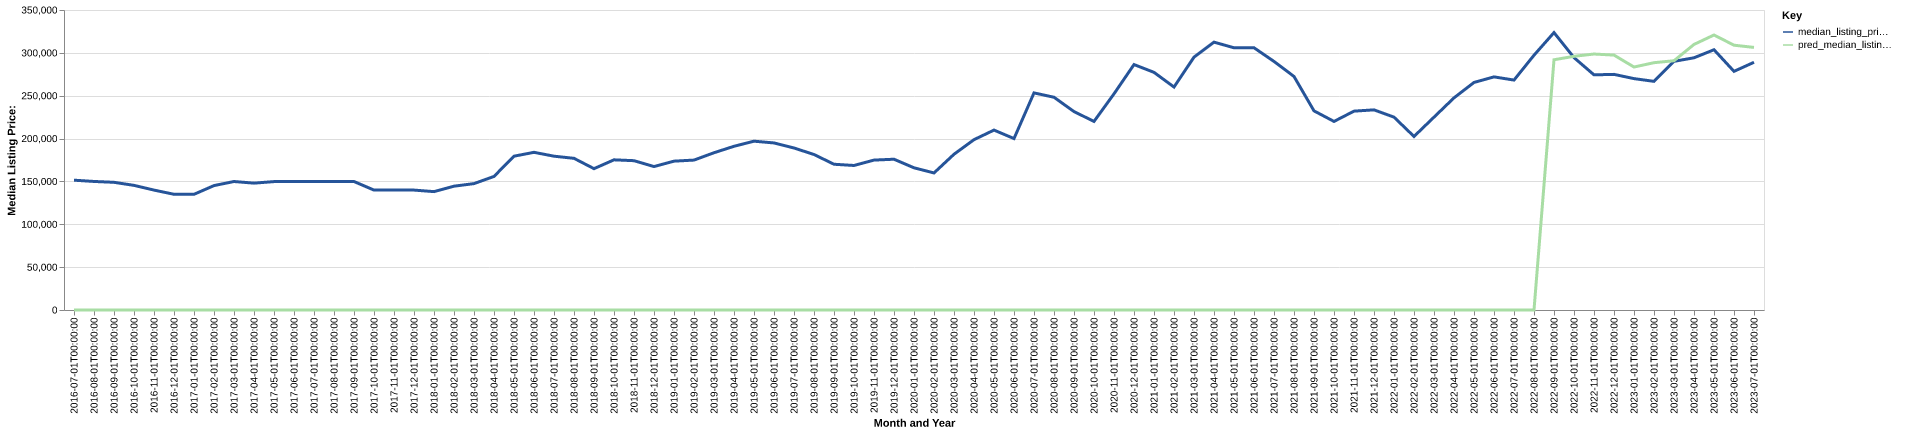

Source data for this figure (header and first rows):
date, time_idx, median_listing_price, thirty_year_interest_rate_five, month, county_name, active_listing_count, median_days_on_market, pred_median_listing_price, month_year
2016-07-01, 0, 151450, 3.72, 7, waushara, wi, 397.0, 85.0, 0, Jul-2016
2016-08-01, 1, 149965, 3.73, 8, waushara, wi, 400.0, 97.0, 0, Aug-2016
2016-09-01, 2, 148975, 3.66, 9, waushara, wi, 394.0, 109.0, 0, Sep-2016
2016-10-01, 3, 145400, 3.64, 10, waushara, wi, 361.0, 121.0, 0, Oct-2016
2016-11-01, 4, 139900, 3.66, 11, waushara, wi, 307.0, 116.0, 0, Nov-2016
2016-12-01, 5, 135000, 3.48, 12, waushara, wi, 272.0, 117.0, 0, Dec-2016
2017-01-01, 6, 134975, 3.45, 1, waushara, wi, 230.0, 123.0, 0, Jan-2017
2017-02-01, 7, 145150, 3.5, 2, waushara, wi, 240.0, 133.0, 0, Feb-2017
2017-03-01, 8, 149900, 3.52, 3, waushara, wi, 257.0, 124.0, 0, Mar-2017
2017-04-01, 9, 148000, 4.03, 4, waushara, wi, 278.0, 101.0, 0, Apr-2017
2017-05-01, 10, 149800, 4.32, 5, waushara, wi, 309.0, 66.0, 0, May-2017
2017-06-01, 11, 149900, 4.2, 6, waushara, wi, 316.0, 68.0, 0, Jun-2017
2017-07-01, 12, 149900, 4.19, 7, waushara, wi, 317.0, 82.0, 0, Jul-2017
2017-08-01, 13, 149900, 4.3, 8, waushara, wi, 297.0, 98.0, 0, Aug-2017
2017-09-01, 14, 149900, 4.1, 9, waushara, wi, 273.0, 109.0, 0, Sep-2017
2017-10-01, 15, 139900, 4.05, 10, waushara, wi, 257.0, 113.0, 0, Oct-2017
2017-11-01, 16, 139975, 3.94, 11, waushara, wi, 233.0, 115.0, 0, Nov-2017
2017-12-01, 17, 139900, 4.03, 12, waushara, wi, 220.0, 110.0, 0, Dec-2017
2018-01-01, 18, 138100, 3.93, 1, waushara, wi, 192.0, 125.0, 0, Jan-2018
2018-02-01, 19, 144450, 3.83, 2, waushara, wi, 188.0, 122.0, 0, Feb-2018
2018-03-01, 20, 147450, 3.94, 3, waushara, wi, 193.0, 123.0, 0, Mar-2018
2018-04-01, 21, 155825, 3.95, 4, waushara, wi, 157.0, 97.0, 0, Apr-2018
2018-05-01, 22, 179450, 3.99, 5, waushara, wi, 154.0, 62.0, 0, May-2018
2018-06-01, 23, 183950, 4.15, 6, waushara, wi, 172.0, 63.0, 0, Jun-2018
2018-07-01, 24, 179450, 4.4, 7, waushara, wi, 162.0, 61.0, 0, Jul-2018
2018-08-01, 25, 176950, 4.46, 8, waushara, wi, 160.0, 70.0, 0, Aug-2018
2018-09-01, 26, 164900, 4.58, 9, waushara, wi, 171.0, 82.0, 0, Sep-2018
2018-10-01, 27, 175200, 4.66, 10, waushara, wi, 159.0, 88.0, 0, Oct-2018
2018-11-01, 28, 174200, 4.62, 11, waushara, wi, 142.0, 101.0, 0, Nov-2018
2018-12-01, 29, 167350, 4.54, 12, waushara, wi, 134.0, 116.0, 0, Dec-2018
2019-01-01, 30, 173650, 4.6, 1, waushara, wi, 117.0, 135.0, 0, Jan-2019
2019-02-01, 31, 174900, 4.72, 2, waushara, wi, 107.0, 138.0, 0, Feb-2019
2019-03-01, 32, 183471, 4.9, 3, waushara, wi, 112.0, 113.0, 0, Mar-2019
2019-04-01, 33, 190995, 4.94, 4, waushara, wi, 126.0, 73.0, 0, Apr-2019
2019-05-01, 34, 196950, 4.75, 5, waushara, wi, 127.0, 78.0, 0, May-2019
2019-06-01, 35, 194900, 4.51, 6, waushara, wi, 133.0, 75.0, 0, Jun-2019
2019-07-01, 36, 189000, 4.41, 7, waushara, wi, 152.0, 65.0, 0, Jul-2019
2019-08-01, 37, 181418, 4.41, 8, waushara, wi, 151.0, 72.0, 0, Aug-2019
2019-09-01, 38, 170045, 4.2, 9, waushara, wi, 150.0, 72.0, 0, Sep-2019
2019-10-01, 39, 168614, 4.14, 10, waushara, wi, 144.0, 76.0, 0, Oct-2019
2019-11-01, 40, 174900, 3.84, 11, waushara, wi, 136.0, 89.0, 0, Nov-2019
2019-12-01, 41, 175900, 3.81, 12, waushara, wi, 132.0, 111.0, 0, Dec-2019
2020-01-01, 42, 165900, 3.75, 1, waushara, wi, 123.0, 115.0, 0, Jan-2020
2020-02-01, 43, 159900, 3.73, 2, waushara, wi, 113.0, 125.0, 0, Feb-2020
2020-03-01, 44, 181700, 3.78, 3, waushara, wi, 108.0, 98.0, 0, Mar-2020
2020-04-01, 45, 198725, 3.75, 4, waushara, wi, 110.0, 88.0, 0, Apr-2020
2020-05-01, 46, 209900, 3.74, 5, waushara, wi, 98.0, 89.0, 0, May-2020
2020-06-01, 47, 200000, 3.72, 6, waushara, wi, 89.0, 73.0, 0, Jun-2020
2020-07-01, 48, 253288, 3.49, 7, waushara, wi, 85.0, 60.0, 0, Jul-2020
2020-08-01, 49, 248200, 3.65, 8, waushara, wi, 68.0, 50.0, 0, Aug-2020
2020-09-01, 50, 231500, 3.33, 9, waushara, wi, 67.0, 68.0, 0, Sep-2020
2020-10-01, 51, 220000, 3.28, 10, waushara, wi, 47.0, 70.0, 0, Oct-2020
2020-11-01, 52, 252200, 3.21, 11, waushara, wi, 39.0, 68.0, 0, Nov-2020
2020-12-01, 53, 286350, 3.07, 12, waushara, wi, 38.0, 82.0, 0, Dec-2020
2021-01-01, 54, 277250, 2.99, 1, waushara, wi, 33.0, 80.0, 0, Jan-2021
2021-02-01, 55, 260125, 2.93, 2, waushara, wi, 28.0, 112.0, 0, Feb-2021
2021-03-01, 56, 294995, 2.88, 3, waushara, wi, 29.0, 104.0, 0, Mar-2021
2021-04-01, 57, 312500, 2.84, 4, waushara, wi, 30.0, 40.0, 0, Apr-2021
2021-05-01, 58, 305925, 2.71, 5, waushara, wi, 35.0, 42.0, 0, May-2021
2021-06-01, 59, 305950, 2.79, 6, waushara, wi, 39.0, 51.0, 0, Jun-2021
... 25 more rows
